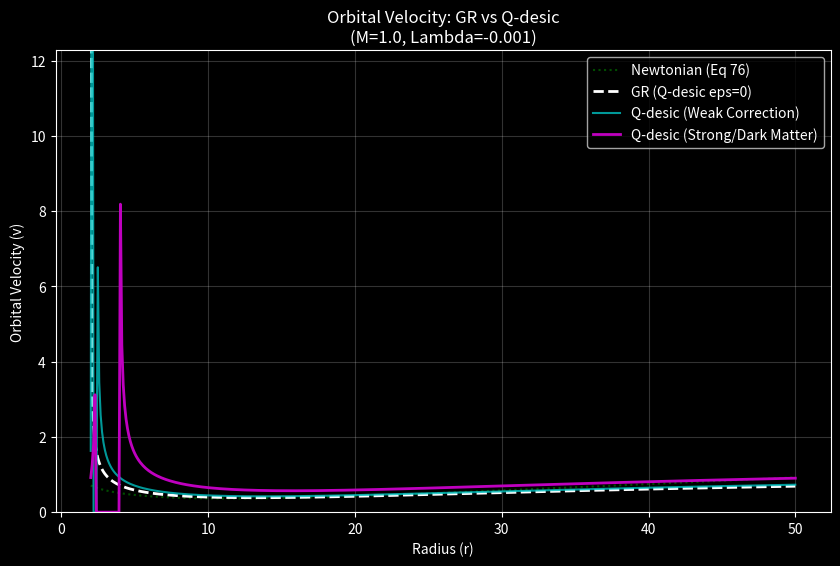

Write the Python code that produced this figure.
import numpy as np
import matplotlib.pyplot as plt
import os
import argparse

def classical_velocity_sq(r, G=1, M=1, Lambda=0):
    """
    Newtonian orbital velocity squared (v^2) based on Eq 76.
    v^2 = GM/r - r^2*Lambda/3
    """
    return G * M / r - (r**2 * Lambda) / 3

def gr_velocity_sq(r, G=1, M=1, Lambda=0):
    """
    General Relativistic orbital velocity squared (v^2).
    Corresponds to Q-desic Eq 81 with all epsilon parameters set to 0.
    """
    # Ensure r is an array for consistent handling
    r = np.atleast_1d(r)

    # Numerator (eps=0)
    # -18 G^2 M^2 - r^4 Lambda (3 - r^2 Lambda) + 3 G M r (3 + r^2 Lambda)
    term1 = -18 * (G**2) * (M**2)
    term2 = -(r**4) * Lambda * (3 - (r**2) * Lambda)
    term3 = 3 * G * M * r * (3 + (r**2) * Lambda)
    numerator = term1 + term2 + term3

    # Denominator (eps=0)
    # [6 GM - r(3 - r^2 Lambda)]^2
    brack = 6 * G * M - r * (3 - (r**2) * Lambda)
    denominator = brack**2

    # Avoid division by zero
    with np.errstate(divide='ignore', invalid='ignore'):
        v_sq = numerator / denominator
        v_sq[denominator == 0] = np.nan

        if v_sq.size == 1:
            return v_sq[0]
        return v_sq

def qdesic_velocity_sq(r, G=1, M=1, Lambda=0, eps_params=None):
    """
    Q-desic orbital velocity squared (v^2) based on Eq 81.

    eps_params: dict containing epsilon parameters:
        e00, e10, e02, e12, e22
    """
    # Ensure r is an array for consistent handling
    r = np.atleast_1d(r)

    if eps_params is None:
        eps_params = {'e00':0, 'e10':0, 'e02':0, 'e12':0, 'e22':0}

    e00 = eps_params.get('e00', 0)
    e10 = eps_params.get('e10', 0)
    e02 = eps_params.get('e02', 0)
    e12 = eps_params.get('e12', 0)
    e22 = eps_params.get('e22', 0)

    # Numerator construction (Eq 81)
    # Term 1: -18 G^2 M^2 (1 + e22)
    term1 = -18 * (G**2) * (M**2) * (1 + e22)

    # Term 2: -r^4 (1 + e02) Lambda (3 - r^2 Lambda)
    term2 = -(r**4) * (1 + e02) * Lambda * (3 - (r**2) * Lambda)

    # Term 3: +3 G M r (1 + e12) (3 + r^2 Lambda)
    term3 = 3 * G * M * r * (1 + e12) * (3 + (r**2) * Lambda)

    numerator = term1 + term2 + term3

    # Denominator construction
    # Bracket 1: [6 GM (1 + e10) - r (1 + e00)(3 - r^2 Lambda)]
    brack1 = 6 * G * M * (1 + e10) - r * (1 + e00) * (3 - (r**2) * Lambda)

    # Bracket 2: [6 GM (1 + e12) - r (1 + e02)(3 - r^2 Lambda)]
    brack2 = 6 * G * M * (1 + e12) - r * (1 + e02) * (3 - (r**2) * Lambda)

    denominator = brack1 * brack2

    # Avoid division by zero
    with np.errstate(divide='ignore', invalid='ignore'):
        v_sq = numerator / denominator
        # Filter singularities
        v_sq[denominator == 0] = np.nan

        if v_sq.size == 1:
            return v_sq[0]
        return v_sq

def run_simulation(G=1.0, M=1.0, Lambda=-0.001, r_start=2.0, r_end=50.0, points=500, output_dir="docs/40_Experiments/plots", show_plot=False):
    """
    Runs the simulation and generates the plot.
    """

    # Radius range
    r = np.linspace(r_start, r_end, points)

    # 1. Newtonian Case
    v2_newt = classical_velocity_sq(r, G, M, Lambda)
    v_newt = np.sqrt(np.maximum(v2_newt, 0))

    # 2. GR Case (Q-desic eps=0)
    v2_gr = gr_velocity_sq(r, G, M, Lambda)
    v_gr = np.sqrt(np.maximum(v2_gr, 0))

    # 3. Q-desic Case A (Small corrections)
    eps_A = {'e00': -0.1, 'e10': 0.1, 'e02': 0.0, 'e12': 0.05, 'e22': 0.0}
    v2_qA = qdesic_velocity_sq(r, G, M, Lambda, eps_A)
    v_qA = np.sqrt(np.maximum(v2_qA, 0))

    # 4. Q-desic Case B (Strong corrections - "Dark Matter" like)
    eps_B = {'e00': -0.4, 'e10': 0.2, 'e02': 0.1, 'e12': 0.3, 'e22': 0.1}
    v2_qB = qdesic_velocity_sq(r, G, M, Lambda, eps_B)
    v_qB = np.sqrt(np.maximum(v2_qB, 0))

    # Plotting
    plt.figure(figsize=(10, 6))
    plt.style.use('dark_background')

    # Plot Newtonian as reference dashed
    plt.plot(r, v_newt, 'g:', label='Newtonian (Eq 76)', alpha=0.6)

    # Plot GR as standard reference
    plt.plot(r, v_gr, 'w--', label='GR (Q-desic eps=0)', linewidth=2)

    plt.plot(r, v_qA, 'c-', label='Q-desic (Weak Correction)', alpha=0.8)
    plt.plot(r, v_qB, 'm-', label='Q-desic (Strong/Dark Matter)', linewidth=2)

    plt.title(f"Orbital Velocity: GR vs Q-desic\n(M={M}, Lambda={Lambda})")
    plt.xlabel("Radius (r)")
    plt.ylabel("Orbital Velocity (v)")
    plt.legend()
    plt.grid(True, alpha=0.2)

    # Limit y-axis if singularities caused huge spikes
    # Filter only real values for limit calc
    valid_mask = ~np.isnan(v_qB) & ~np.isinf(v_qB)
    if np.any(valid_mask):
        safe_max = np.nanmax(v_qB[valid_mask & (r > 3*G*M)]) * 1.5
        if not np.isnan(safe_max) and safe_max > 0:
            plt.ylim(0, safe_max)

    os.makedirs(output_dir, exist_ok=True)
    output_path = f"{output_dir}/qdesic_velocity_curve.png"
    plt.savefig(output_path)
    print(f"Simulation complete. Plot saved to {output_path}")

    if show_plot:
        plt.show()

if __name__ == "__main__":
    parser = argparse.ArgumentParser(description="Simulate and plot Q-desic vs Classical orbital velocities.")
    parser.add_argument("--G", type=float, default=1.0, help="Gravitational constant")
    parser.add_argument("--M", type=float, default=1.0, help="Mass of the central object")
    parser.add_argument("--Lambda", type=float, default=-0.001, help="Cosmological constant")
    parser.add_argument("--r_start", type=float, default=2.0, help="Start radius")
    parser.add_argument("--r_end", type=float, default=50.0, help="End radius")
    parser.add_argument("--points", type=int, default=500, help="Number of points in radius linspace")
    parser.add_argument("--output_dir", type=str, default="docs/40_Experiments/plots", help="Directory to save the plot")

    args = parser.parse_args()

    run_simulation(
        G=args.G,
        M=args.M,
        Lambda=args.Lambda,
        r_start=args.r_start,
        r_end=args.r_end,
        points=args.points,
        output_dir=args.output_dir
    )
